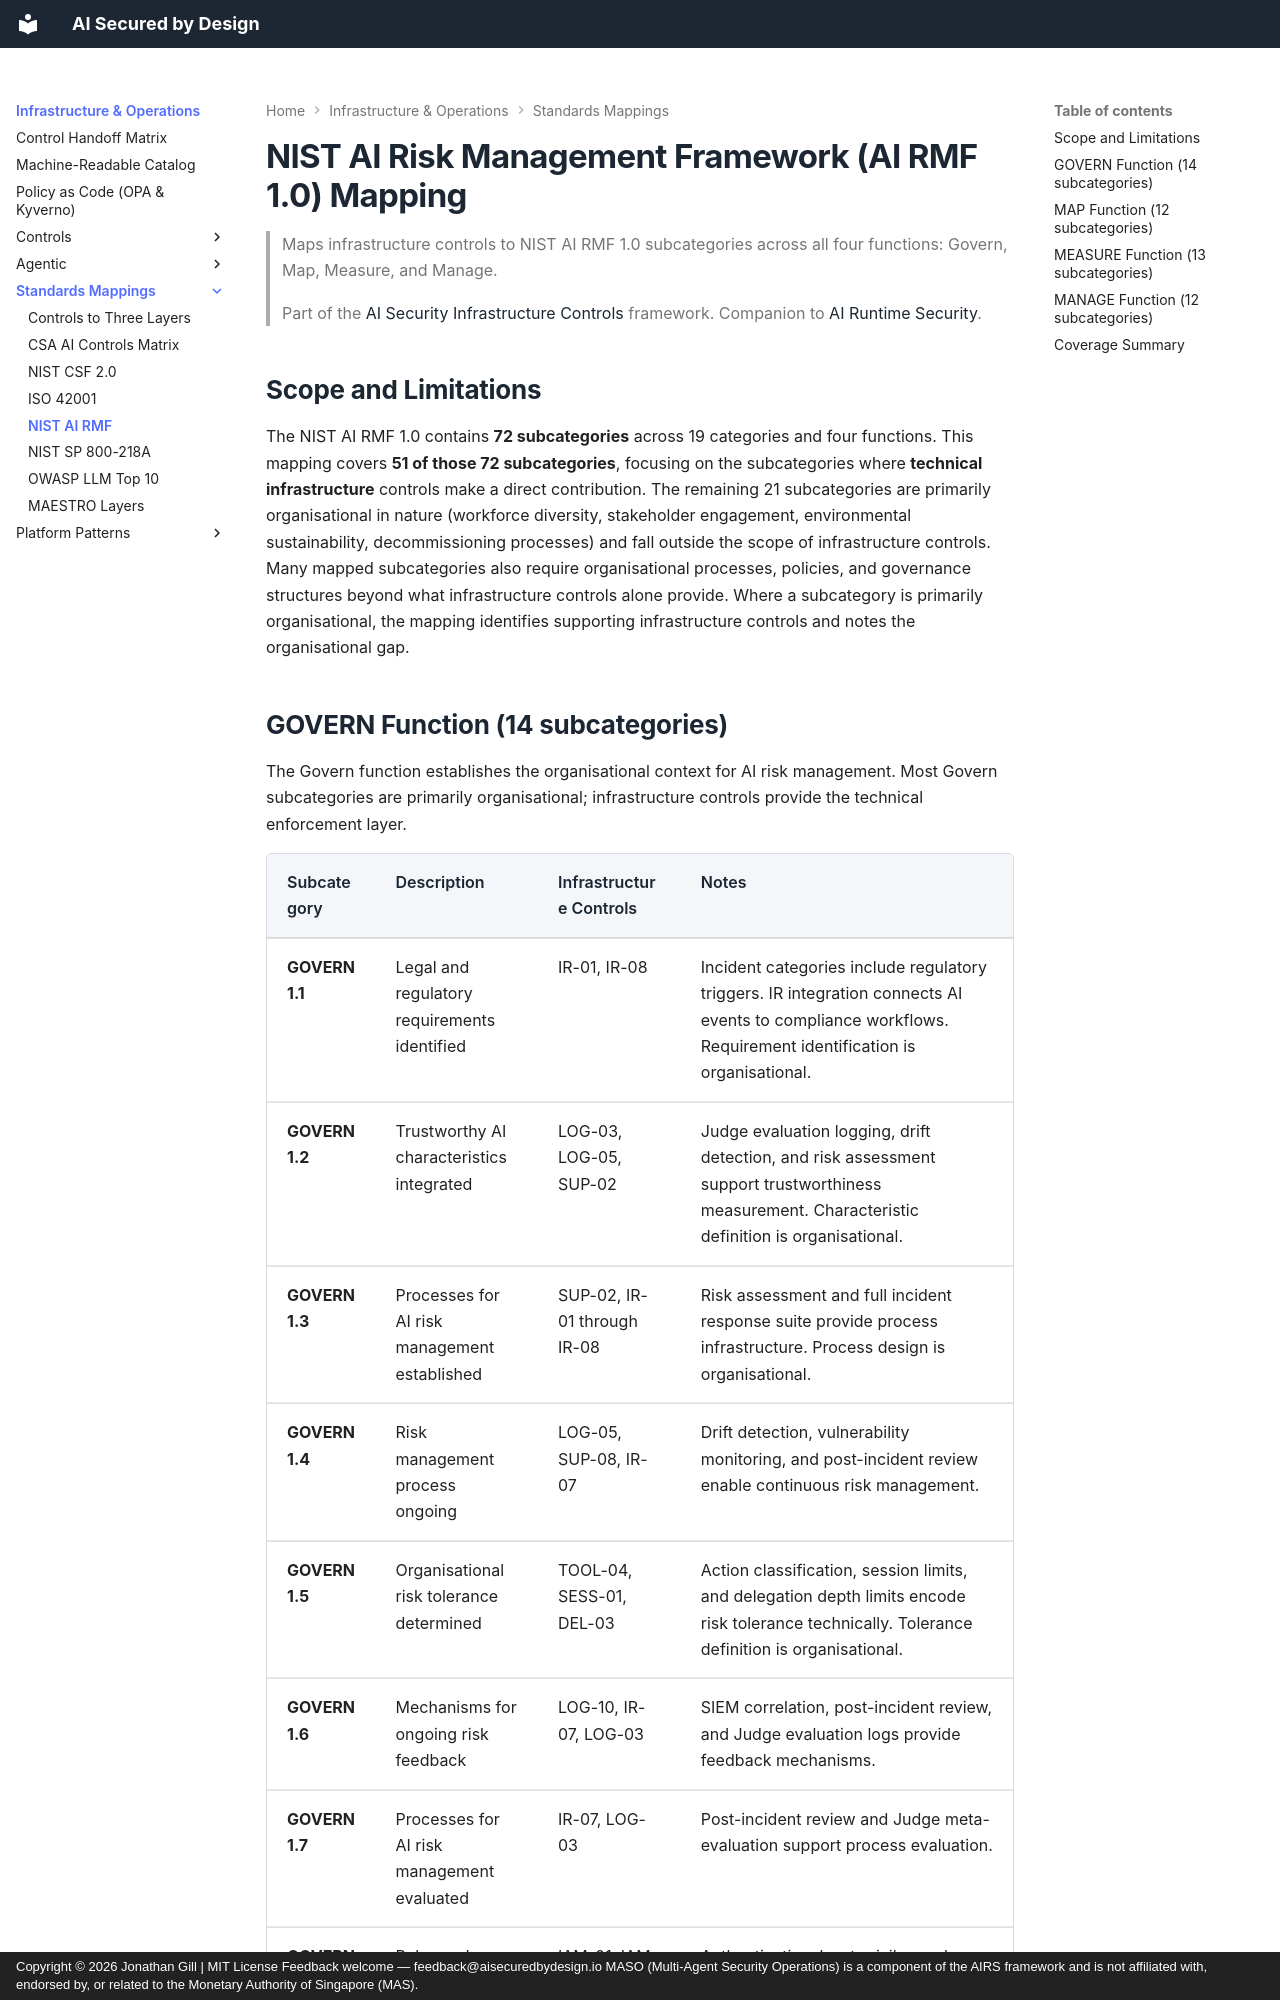

repository: JonathanCGill/aisecuredbydesign.io · page: infrastructure/mappings/nist-ai-rmf/index.html · generator: mkdocs · copyright: Copyright © 2026 Jonathan Gill | MIT License Feedback welcome — feedback@aisecuredbydesign.io MASO (Multi-Agent Security Operations) is a component of the AIRS framework and is not affiliated with, endorsed by, or related to the Monetary Authority of Singapore (MAS).

---
description: "Mapping infrastructure controls to NIST AI RMF 1.0 subcategories across Govern, Map, Measure, and Manage functions, covering 51 of the framework's 72 subcategories."
---

# NIST AI Risk Management Framework (AI RMF 1.0) Mapping

> Maps infrastructure controls to NIST AI RMF 1.0 subcategories across all four functions: Govern, Map, Measure, and Manage.
>
> Part of the [AI Security Infrastructure Controls](../README.md) framework.
> Companion to [AI Runtime Security](https://airuntimesecurity.io/).

## Scope and Limitations

The NIST AI RMF 1.0 contains **72 subcategories** across 19 categories and four functions. This mapping covers **51 of those 72 subcategories**, focusing on the subcategories where **technical infrastructure** controls make a direct contribution. The remaining 21 subcategories are primarily organisational in nature (workforce diversity, stakeholder engagement, environmental sustainability, decommissioning processes) and fall outside the scope of infrastructure controls. Many mapped subcategories also require organisational processes, policies, and governance structures beyond what infrastructure controls alone provide. Where a subcategory is primarily organisational, the mapping identifies supporting infrastructure controls and notes the organisational gap.
